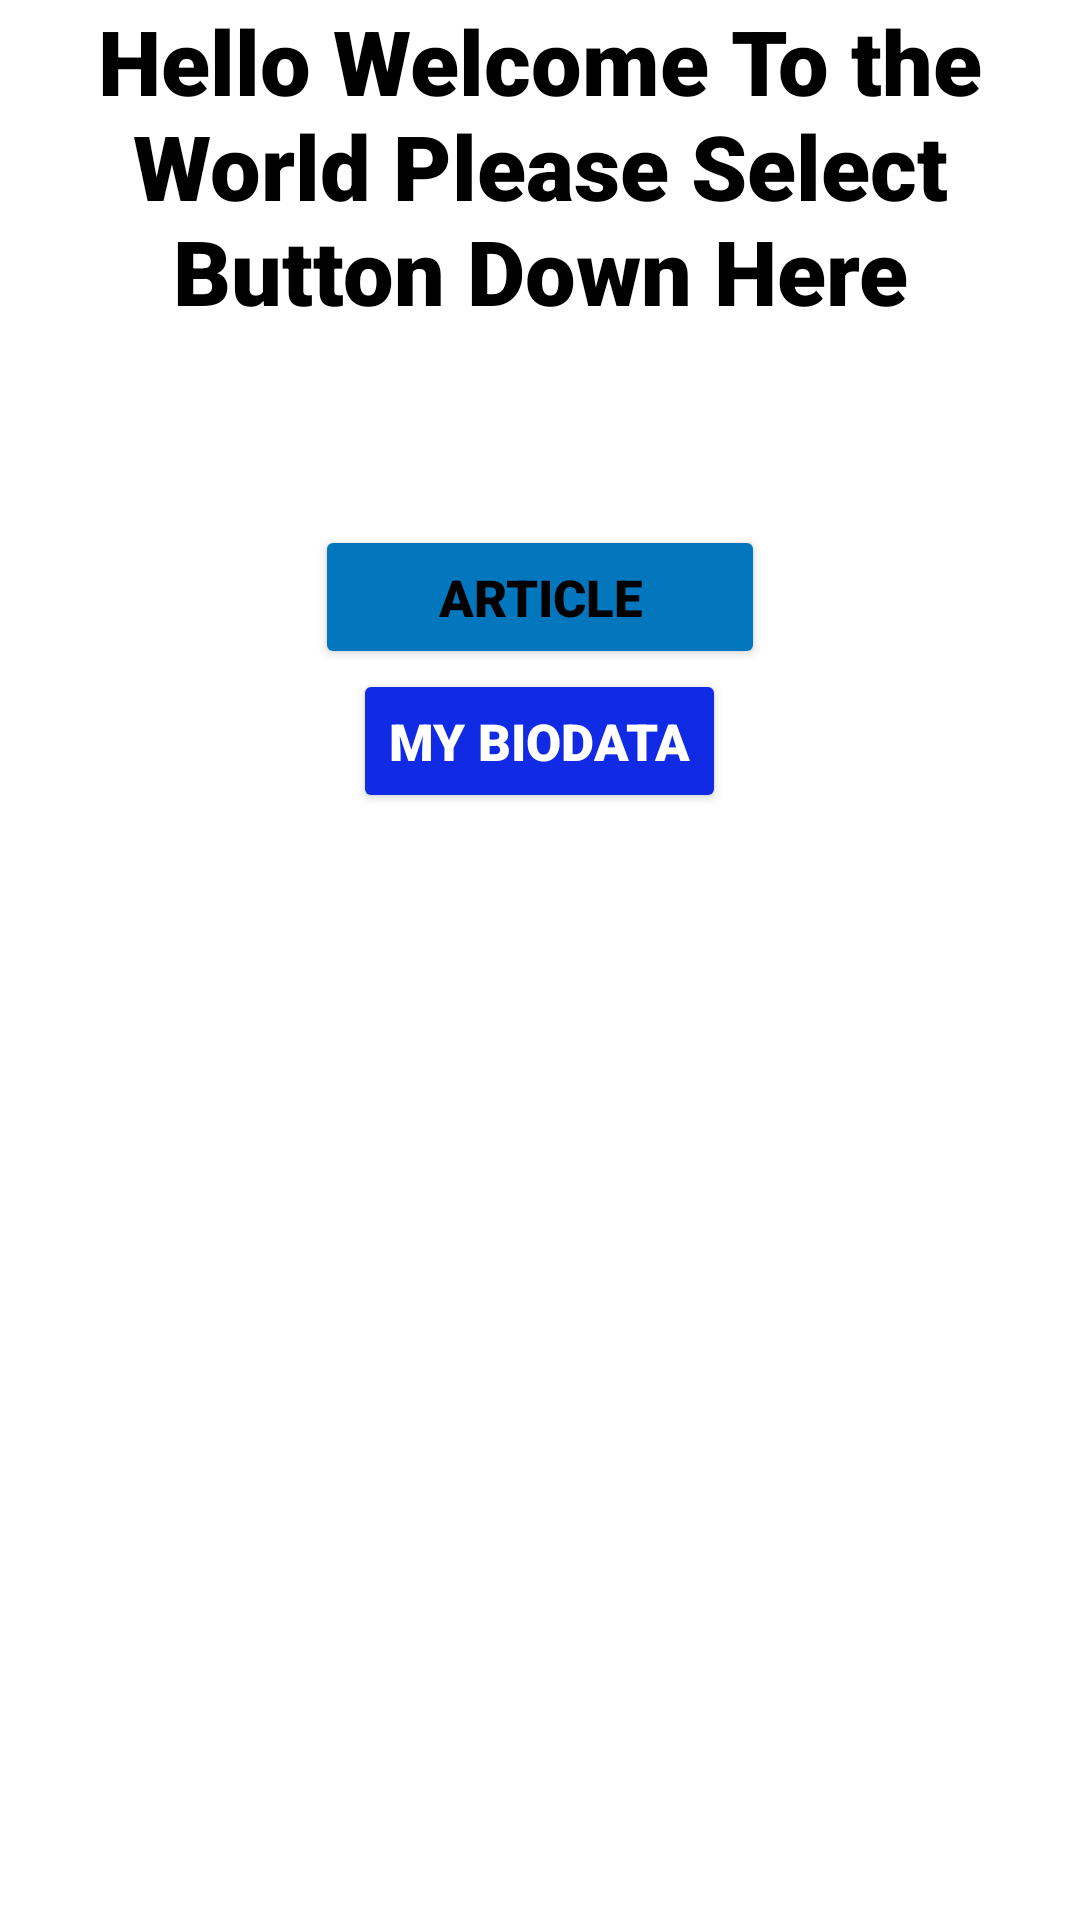

Android layout source for this screen:
<!-- AndroidManifest.xml: application theme Theme.MyApplicationTugas2PMB -->
<!-- res/layout/activity_main.xml -->
<?xml version="1.0" encoding="utf-8"?>
<LinearLayout xmlns:android="http://schemas.android.com/apk/res/android"
    xmlns:app="http://schemas.android.com/apk/res-auto"
    xmlns:tools="http://schemas.android.com/tools"
    android:layout_width="wrap_content"
    android:layout_height="match_parent"
    android:orientation="vertical"
    android:background="@drawable/finalfantasy"
    tools:context=".MainActivity"
    >

    <TextView
        android:layout_width="wrap_content"
        android:layout_height="175dp"
        android:layout_gravity="center_horizontal"
        android:fontFamily="sans-serif-black"
        android:text="Hello Welcome To the World Please Select Button Down Here"
        android:textAlignment="center"
        android:textColor="@color/black"
        android:textSize="30sp" />

    <Button
        android:layout_width="150dp"
        android:layout_height="wrap_content"
        android:layout_gravity="center_horizontal"
        android:fontFamily="sans-serif-black"
        android:onClick="toArticle"
        android:text="Article"
        android:textColor="@color/black"
        android:textSize="17sp"
        app:backgroundTint="#0277BD" />

    <Button
        android:layout_width="wrap_content"
        android:layout_height="wrap_content"
        android:layout_gravity="center_horizontal"
        android:fontFamily="sans-serif-black"
        android:onClick="toMyBiodata"
        android:text="My Biodata"
        android:textColor="@color/white"
        android:textSize="17sp"
        app:backgroundTint="#112AE4" />


</LinearLayout>
<!-- resources referenced by this layout -->
<resources>
  <color name="black">#FF000000</color>
  <color name="white">#FFFFFFFF</color>
  <style name="Theme.MyApplicationTugas2PMB" parent="Theme.MaterialComponents.DayNight.DarkActionBar">
          
          <item name="colorPrimary">@color/purple_500</item>
          <item name="colorPrimaryVariant">@color/purple_700</item>
          <item name="colorOnPrimary">@color/white</item>
          
          <item name="colorSecondary">@color/teal_200</item>
          <item name="colorSecondaryVariant">@color/teal_700</item>
          <item name="colorOnSecondary">@color/black</item>
          
          <item name="android:statusBarColor" tools:targetApi="l">?attr/colorPrimaryVariant</item>
          
      </style>
  <color name="purple_500">#FF6200EE</color>
  <color name="purple_700">#FF3700B3</color>
  <color name="teal_200">#FF03DAC5</color>
  <color name="teal_700">#FF018786</color>
</resources>
